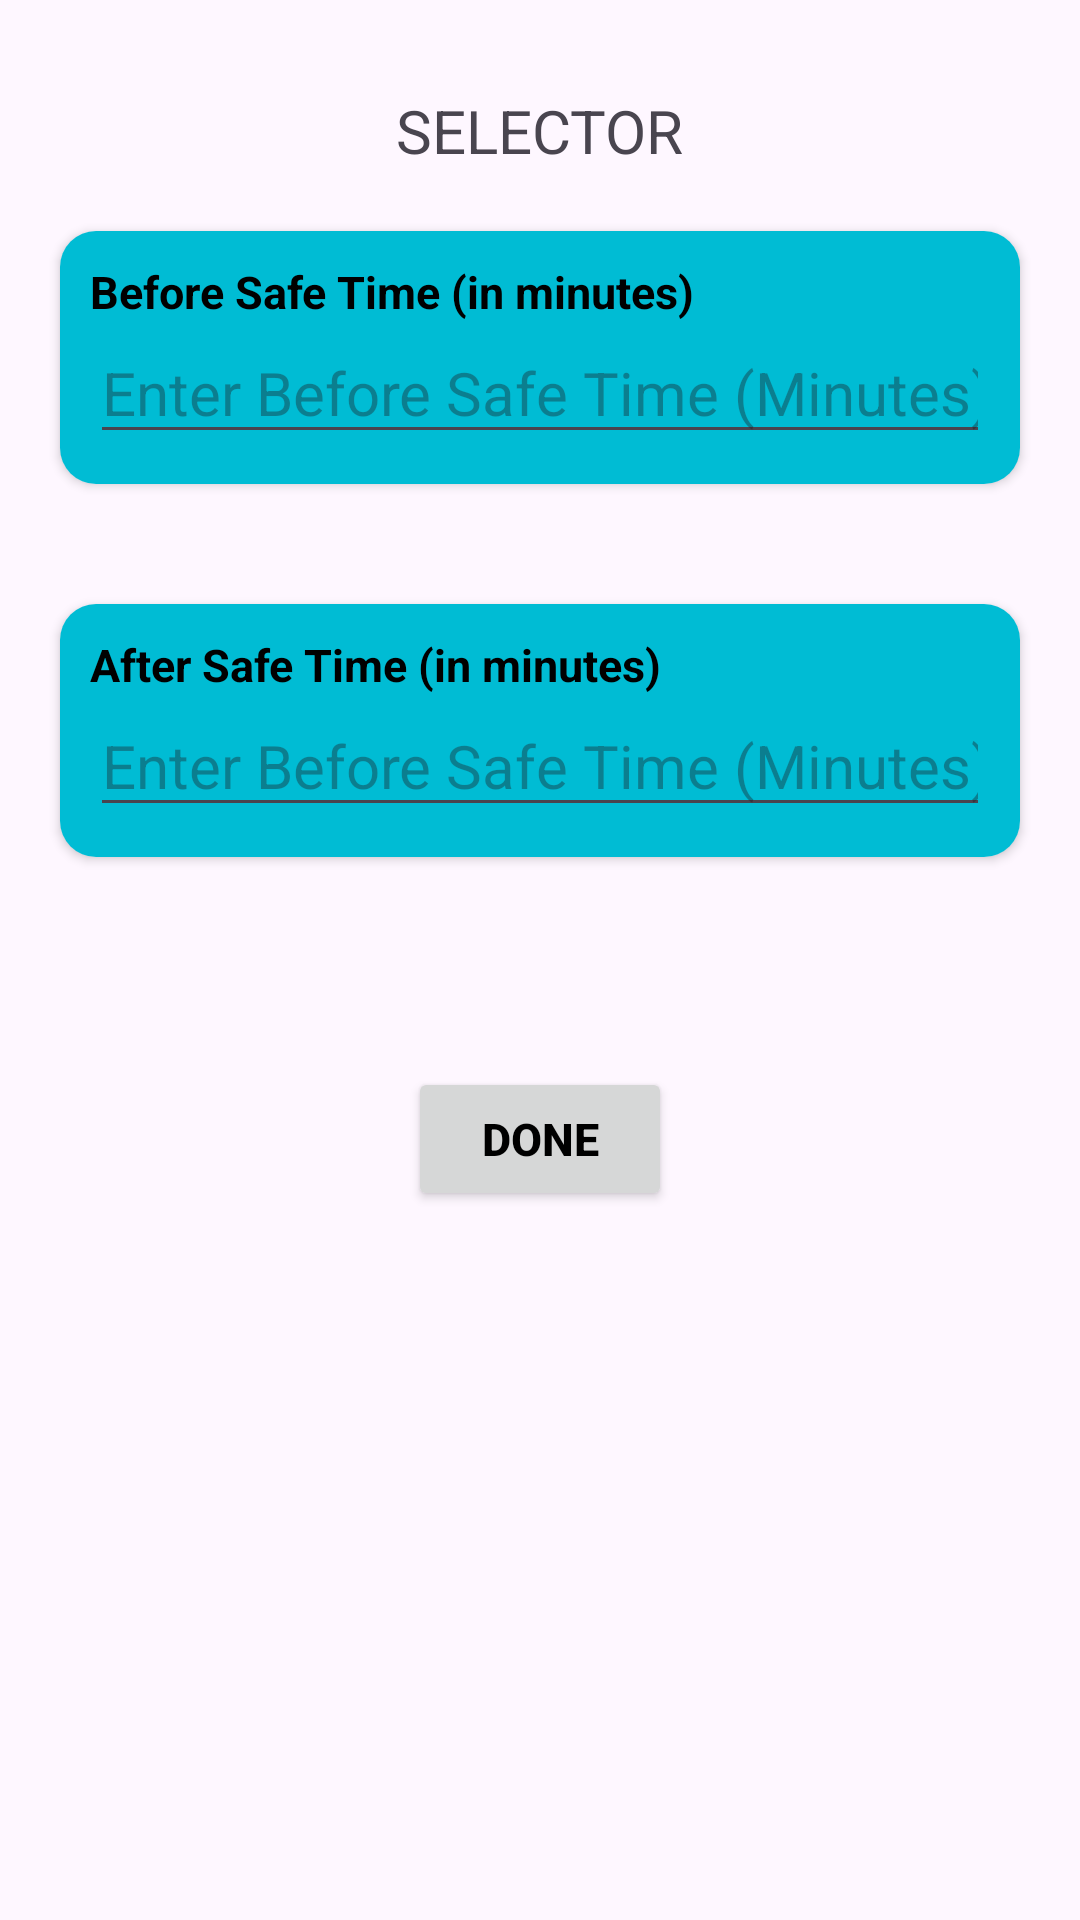

The Android layout XML behind this screen, and the referenced resources:
<!-- AndroidManifest.xml: application theme Theme.TaskA1 -->
<!-- res/layout/activity_scheduler3.xml -->
<?xml version="1.0" encoding="utf-8"?>
<RelativeLayout xmlns:android="http://schemas.android.com/apk/res/android"
    xmlns:app="http://schemas.android.com/apk/res-auto"
    xmlns:tools="http://schemas.android.com/tools"
    android:id="@+id/main"
    android:layout_width="match_parent"
    android:layout_height="match_parent"
    tools:context=".Scheduler3">

    <TextView
        android:id="@+id/Tv_Title"
        android:layout_width="wrap_content"
        android:layout_height="wrap_content"
        android:layout_centerHorizontal="true"
        android:text="SELECTOR"
        android:textSize="20dp"
        android:layout_marginTop="30dp"/>

    <androidx.cardview.widget.CardView
        android:id="@+id/before_safe_time_crd"
        android:layout_below="@id/Tv_Title"
        android:layout_width="match_parent"
        android:layout_height="wrap_content"
        app:cardCornerRadius="12dp"

        android:layout_margin="20dp">

        <RelativeLayout
            android:layout_width="match_parent"
            android:layout_height="wrap_content"
            android:background="#00BCD4"
            android:padding="10dp">

            <TextView
                android:id="@+id/Tv_head_BeforeSafeTime"
                android:layout_width="match_parent"
                android:layout_height="wrap_content"
                android:text="Before Safe Time (in minutes)"
                android:textSize="15dp"
                android:textColor="@color/black"

                android:textStyle="bold"/>

            <EditText
                android:layout_below="@id/Tv_head_BeforeSafeTime"
                android:id="@+id/Tv_beforeSafeTime"
                android:layout_width="match_parent"
                android:layout_height="wrap_content"
                android:hint="Enter Before Safe Time (Minutes)"
                android:textColor="@color/black"
                android:inputType="number"
                android:textSize="20dp"/>

        </RelativeLayout>

    </androidx.cardview.widget.CardView>

    <androidx.cardview.widget.CardView
        android:id="@+id/after_safe_time_crd"
        android:layout_below="@id/before_safe_time_crd"
        android:layout_width="match_parent"
        android:layout_height="wrap_content"
        app:cardCornerRadius="12dp"

        android:layout_margin="20dp">

        <RelativeLayout
            android:layout_width="match_parent"
            android:layout_height="wrap_content"
            android:background="#00BCD4"
            android:padding="10dp">

            <TextView
                android:id="@+id/Tv_head_AfterSafeTime"
                android:layout_width="match_parent"
                android:layout_height="wrap_content"
                android:text="After Safe Time (in minutes)"
                android:textSize="15dp"
                android:textColor="@color/black"

                android:textStyle="bold"/>

            <EditText
                android:layout_below="@id/Tv_head_AfterSafeTime"
                android:id="@+id/Tv_AfterSafeTime"
                android:layout_width="match_parent"
                android:layout_height="wrap_content"
                android:hint="Enter Before Safe Time (Minutes)"
                android:textColor="@color/black"
                android:inputType="number"
                android:textSize="20dp"/>

        </RelativeLayout>

    </androidx.cardview.widget.CardView>

    <Button
        android:layout_below="@id/after_safe_time_crd"
        android:id="@+id/Done_btn"
        android:layout_width="wrap_content"
        android:layout_height="wrap_content"
        android:layout_centerHorizontal="true"
        android:layout_marginTop="50dp"
        android:text="Done"
        android:textSize="15dp"
        android:textColor="@color/black"
        android:textStyle="bold"/>

</RelativeLayout>
<!-- resources referenced by this layout -->
<resources>
  <style name="Theme.TaskA1" parent="Base.Theme.TaskA1" />
  <style name="Base.Theme.TaskA1" parent="Theme.Material3.DayNight.NoActionBar">
          
          
      </style>
  <!-- not gathered from this repository: default colours our renderer supplied (Android Studio template values) -->
  <color name="black">#FF000000</color>
</resources>
